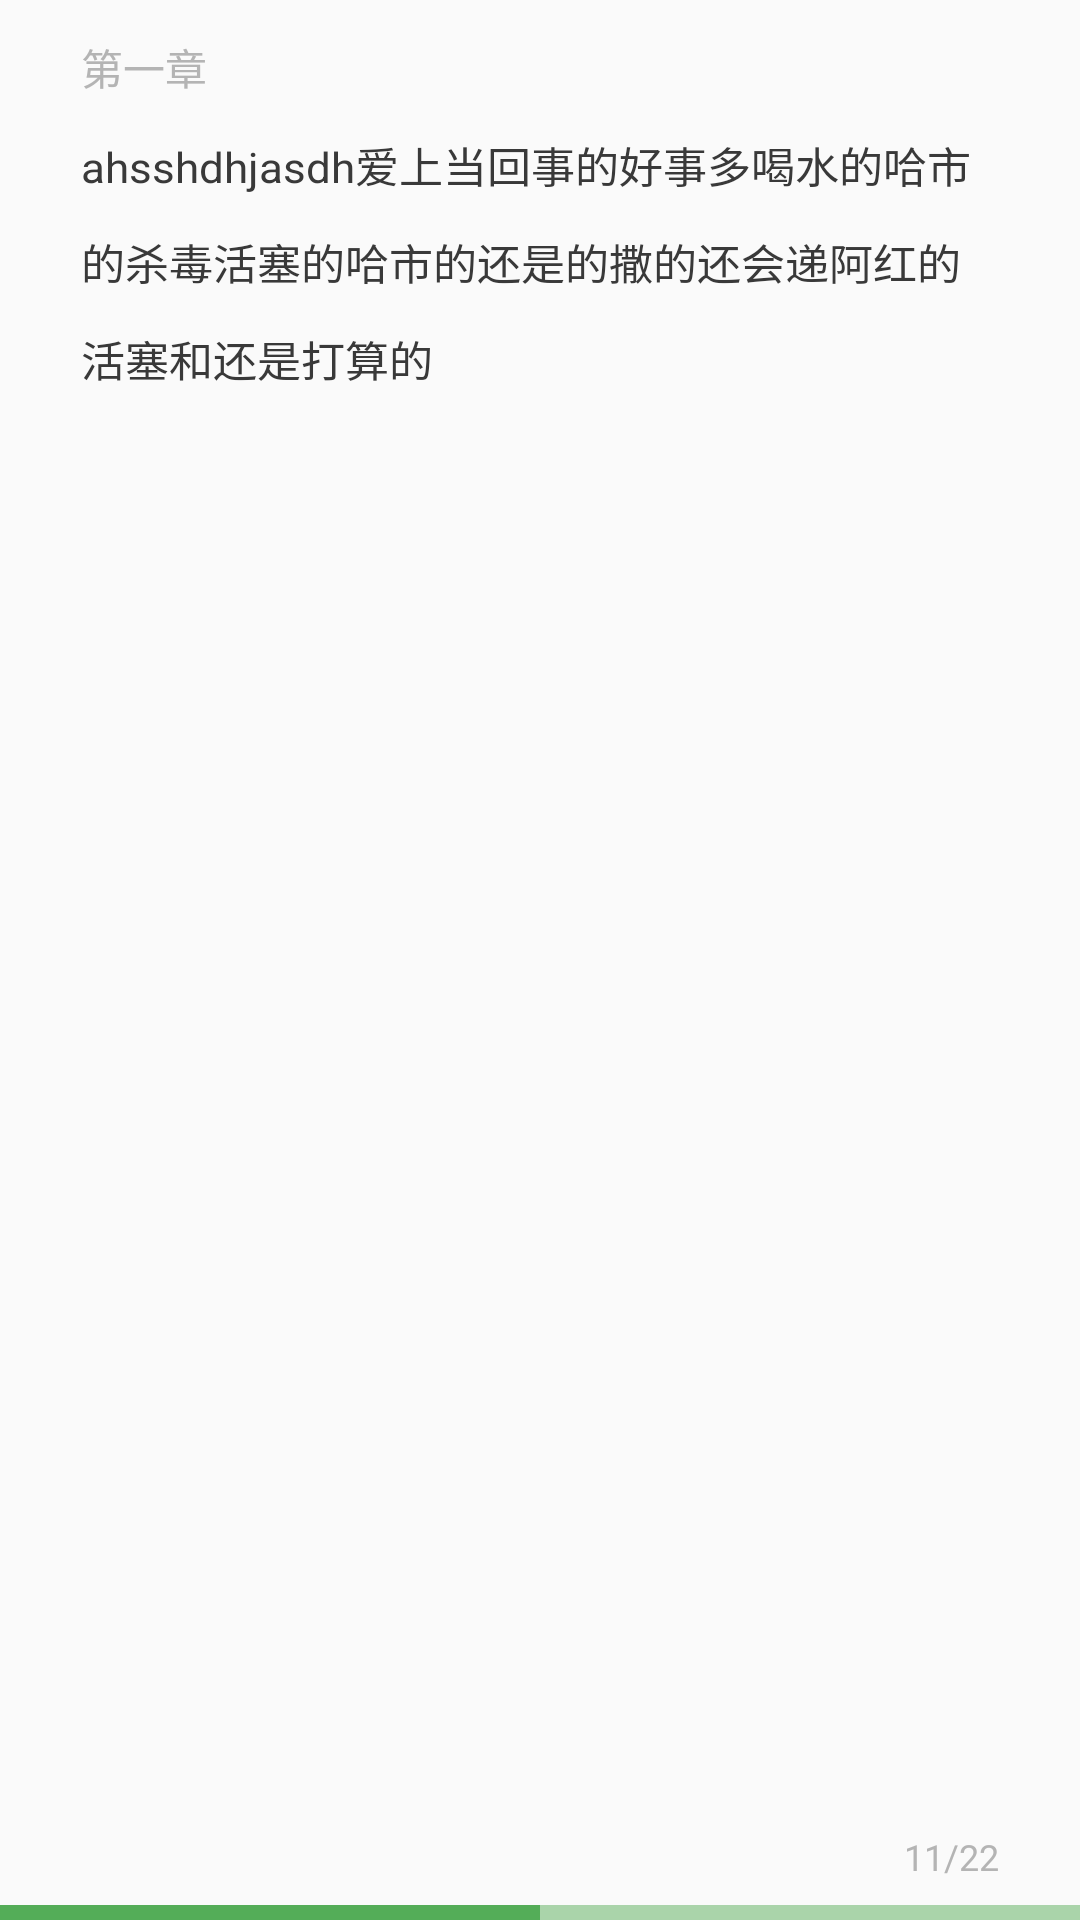

Android layout source for this screen:
<!-- AndroidManifest.xml: application theme AppTheme -->
<!-- res/layout/read_manipulator.xml -->
<?xml version="1.0" encoding="utf-8"?>
<LinearLayout xmlns:android="http://schemas.android.com/apk/res/android"
              android:orientation="vertical"
              android:layout_width="match_parent"
              android:layout_height="match_parent">
    <LinearLayout
        android:layout_width="match_parent"
        android:layout_height="wrap_content"
        android:paddingLeft="@dimen/read_manipulator_gap"
        android:paddingRight="@dimen/read_manipulator_gap"
        android:layout_marginTop="12dp"
        android:layout_marginBottom="12dp"
        android:orientation="horizontal">
        <TextView
            android:id="@+id/tv_read_manipulator_chapter"
            android:layout_width="wrap_content"
            android:layout_height="wrap_content"
            android:layout_weight="1"
            android:text="第一章"
            android:textColor="@color/read_manipulator_chapter"/>


    </LinearLayout>

    <LinearLayout
        android:id="@+id/view_read_manipulator_chapter_container"
        android:layout_width="match_parent"
        android:layout_height="wrap_content"
        android:paddingRight="@dimen/read_manipulator_gap"
        android:paddingLeft="@dimen/read_manipulator_gap"
        android:orientation="vertical"
        android:layout_weight="1">
        <TextView
            android:id="@+id/tv_read_book_textview"
            android:layout_width="match_parent"
            android:layout_height="wrap_content"
            android:text="ahsshdhjasdh爱上当回事的好事多喝水的哈市的杀毒活塞的哈市的还是的撒的还会递阿红的活塞和还是打算的"
            android:textColor="@color/default_black"
            android:textScaleX="1.05"
            android:lineSpacingExtra="12dp"/>
    </LinearLayout>

    <LinearLayout
        android:layout_width="match_parent"
        android:layout_height="wrap_content"
        android:orientation="vertical">
        <TextView
            android:layout_width="wrap_content"
            android:layout_height="wrap_content"
            android:layout_marginRight="@dimen/read_manipulator_gap"
            android:layout_gravity="right"
            android:textSize="12sp"
            android:textColor="@color/read_manipulator_chapter"
            android:text="11/22"/>

        <ProgressBar
            android:layout_width="match_parent"
            android:layout_height="wrap_content"
            android:layout_marginTop="8dp"
            android:minHeight="5dp"
            android:maxHeight="5dp"
            android:max="100"
            android:progress="50"
            style="@style/Base.Widget.AppCompat.ProgressBar.Horizontal"
            android:progressDrawable="@drawable/shape_read_manipulator_progress"/>
    </LinearLayout>
</LinearLayout>
<!-- resources referenced by this layout -->
<resources>
  <color name="default_black">#FF393939</color>
  <color name="read_manipulator_chapter">#B4B4B4</color>
  <dimen name="read_manipulator_gap">27dp</dimen>
  <!-- drawable shape_read_manipulator_progress (drawable) -->
  <?xml version="1.0" encoding="utf-8"?>
  <layer-list xmlns:android="http://schemas.android.com/apk/res/android">
      <item android:id="@android:id/background">
          <shape android:shape="rectangle">
              <solid android:color="@color/read_manipulator_progress_bg"/>
              <size android:height="5dp"/>
          </shape>
      </item>
  
      <item android:id="@android:id/progress">
          <clip>
              <shape android:shape="rectangle">
                  <solid android:color="@color/read_manipulator_progress_color"/>
                  <size android:height="5dp"/>
              </shape>
          </clip>
      </item>
  </layer-list>
  <style name="AppTheme" parent="Theme.AppCompat.DayNight.NoActionBar">
          
          <item name="colorPrimary">@color/toolbar_color</item>
          <item name="colorPrimaryDark">@color/toolbar_color</item>
          <item name="colorAccent">@color/toolbar_color</item>
      </style>
  <color name="read_manipulator_progress_bg">#AAD4AA</color>
  <color name="read_manipulator_progress_color">#54AD58</color>
  <color name="toolbar_color">@color/default_gray</color>
  <color name="default_gray">#3C3C3C</color>
</resources>
